Run: headless pygame with SDL's dummy video driver; simulated clock (each Clock.tick advances the game by its frame time, no real sleeping); random seed 0; keys injected as events and as key.get_pressed() state; no mouse input.
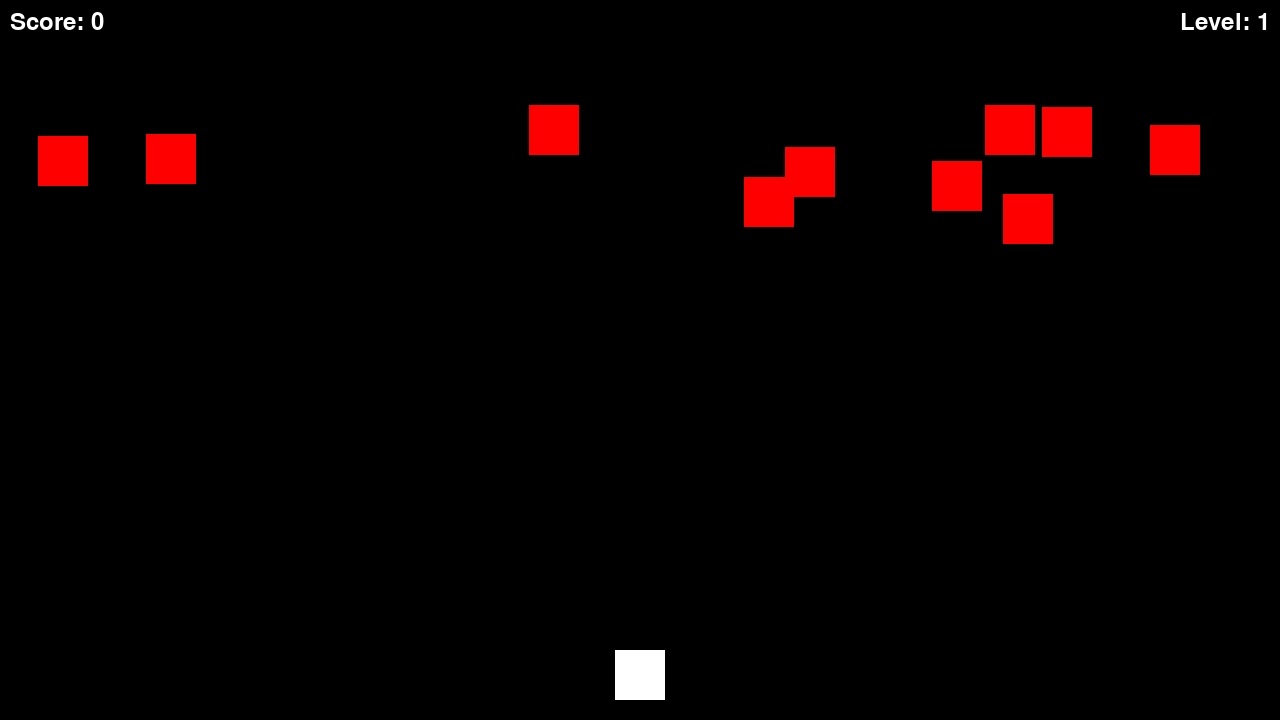
Frame 1 of 4 · flips 1–60 · no input
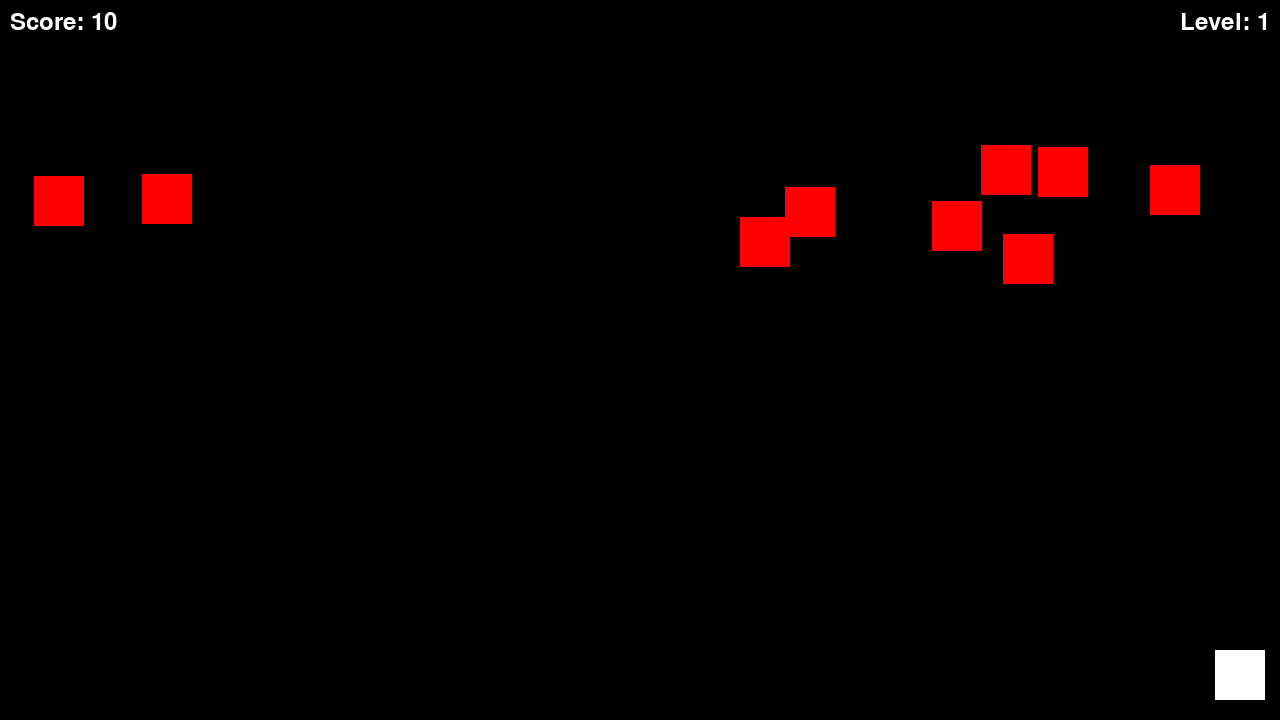
Frame 2 of 4 · flips 61–180 · tapped SPACE, RETURN · held RIGHT (→), D
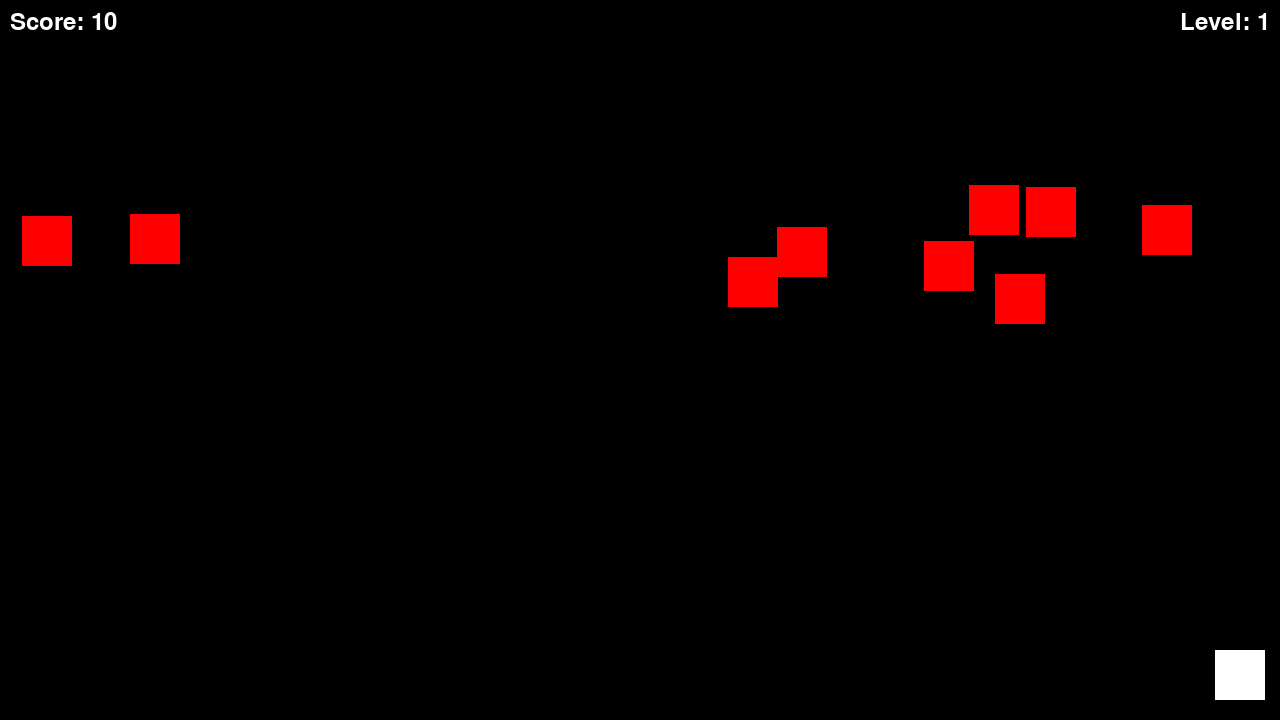
Frame 3 of 4 · flips 181–300 · held DOWN (↓), S
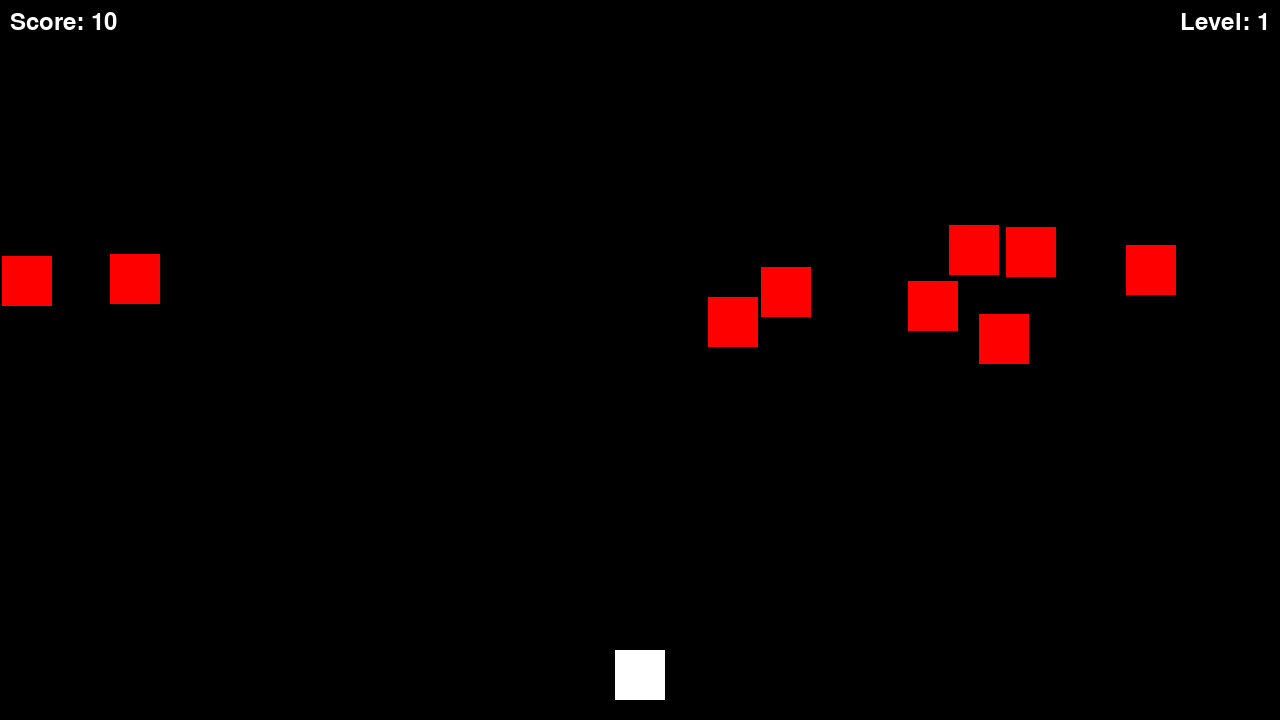
Frame 4 of 4 · flips 301–420 · held LEFT (←), A, UP (↑), W

The pygame program that drew these frames:

import pygame
import random

pygame.init()

screen_width = 1280
screen_height = screen_width//16*9
screen = pygame.display.set_mode((screen_width, screen_height))
pygame.display.set_caption("Space Invaders")

WHITE = (255, 255, 255)
BLACK = (0, 0, 0)
RED = (255, 0, 0)

player_width = 50
player_height = 50
player_x = (screen_width - player_width) // 2
player_y = screen_height - player_height - 20
player_speed = 5
player = pygame.Rect(player_x, player_y, player_width, player_height)

enemy_width = 50
enemy_height = 50
enemy_speed = 2
enemies = []
num_enemies = 10
for i in range(num_enemies):
    enemy_x = random.randint(0, screen_width - enemy_width)
    enemy_y = random.randint(50, 200)
    enemies.append(pygame.Rect(enemy_x, enemy_y, enemy_width, enemy_height))

bullet_width = 5
bullet_height = 15
bullet_speed = 7
bullets = []

font = pygame.font.Font(None, 36)

clock = pygame.time.Clock()

score = 0
level = 1

def game_over():
    screen.fill(BLACK)
    game_over_text = font.render("Game Over", True, WHITE)
    score_text = font.render(f"Final Score: {score}", True, WHITE)
    screen.blit(game_over_text, (screen_width // 2 - game_over_text.get_width() // 2, screen_height // 2 - game_over_text.get_height() // 2))
    screen.blit(score_text, (screen_width // 2 - score_text.get_width() // 2, screen_height // 2 + game_over_text.get_height()))
    pygame.display.flip()
    pygame.time.delay(3000)
    pygame.quit()

running = True
move_left = False
move_right = False
while running:
    screen.fill(BLACK)

    for event in pygame.event.get():
        if event.type == pygame.QUIT:
            running = False
        if event.type == pygame.KEYDOWN:
            if event.key == pygame.K_LEFT:
                move_left = True
            if event.key == pygame.K_RIGHT:
                move_right = True
            if event.key == pygame.K_SPACE:
                bullet = pygame.Rect(player.x + player.width // 2 - bullet_width // 2, player.y, bullet_width, bullet_height)
                bullets.append(bullet)
        if event.type == pygame.KEYUP:
            if event.key == pygame.K_LEFT:
                move_left = False
            if event.key == pygame.K_RIGHT:
                move_right = False

    if move_left and player.left > 0:
        player.x -= player_speed
    if move_right and player.right < screen_width:
        player.x += player_speed

    for bullet in bullets:
        bullet.y -= bullet_speed
        if bullet.y < 0:
            bullets.remove(bullet)

    for enemy in enemies:
        enemy.x += enemy_speed
        if enemy.x > screen_width - enemy_width or enemy.x < 0:
            enemy_speed *= -1
            for e in enemies:
                e.y += 20
        if enemy.y + enemy.height > player.y:
            game_over()

    bullets_to_remove = []
    for bullet in bullets:
        for enemy in enemies:
            if bullet.colliderect(enemy):
                bullets_to_remove.append(bullet)
                enemies.remove(enemy)
                score += 10

    for bullet in bullets_to_remove:
        bullets.remove(bullet)
    pygame.draw.rect(screen, WHITE, player)
    for enemy in enemies:
        pygame.draw.rect(screen, RED, enemy)
    for bullet in bullets:
        pygame.draw.rect(screen, WHITE, bullet)

    score_text = font.render(f"Score: {score}", True, WHITE)
    level_text = font.render(f"Level: {level}", True, WHITE)
    screen.blit(score_text, (10, 10))
    screen.blit(level_text, (screen_width - level_text.get_width() - 10, 10))
    pygame.display.flip()

    if len(enemies) == 0:
        level += 1
        enemy_speed += 0.5
        num_enemies += 5
        for i in range(num_enemies):
            enemy_x = random.randint(0, screen_width - enemy_width)
            enemy_y = random.randint(50, 200)
            enemies.append(pygame.Rect(enemy_x, enemy_y, enemy_width, enemy_height))

    clock.tick(60)
    if player.collidelist(enemies) != -1:
        game_over()

pygame.quit()
